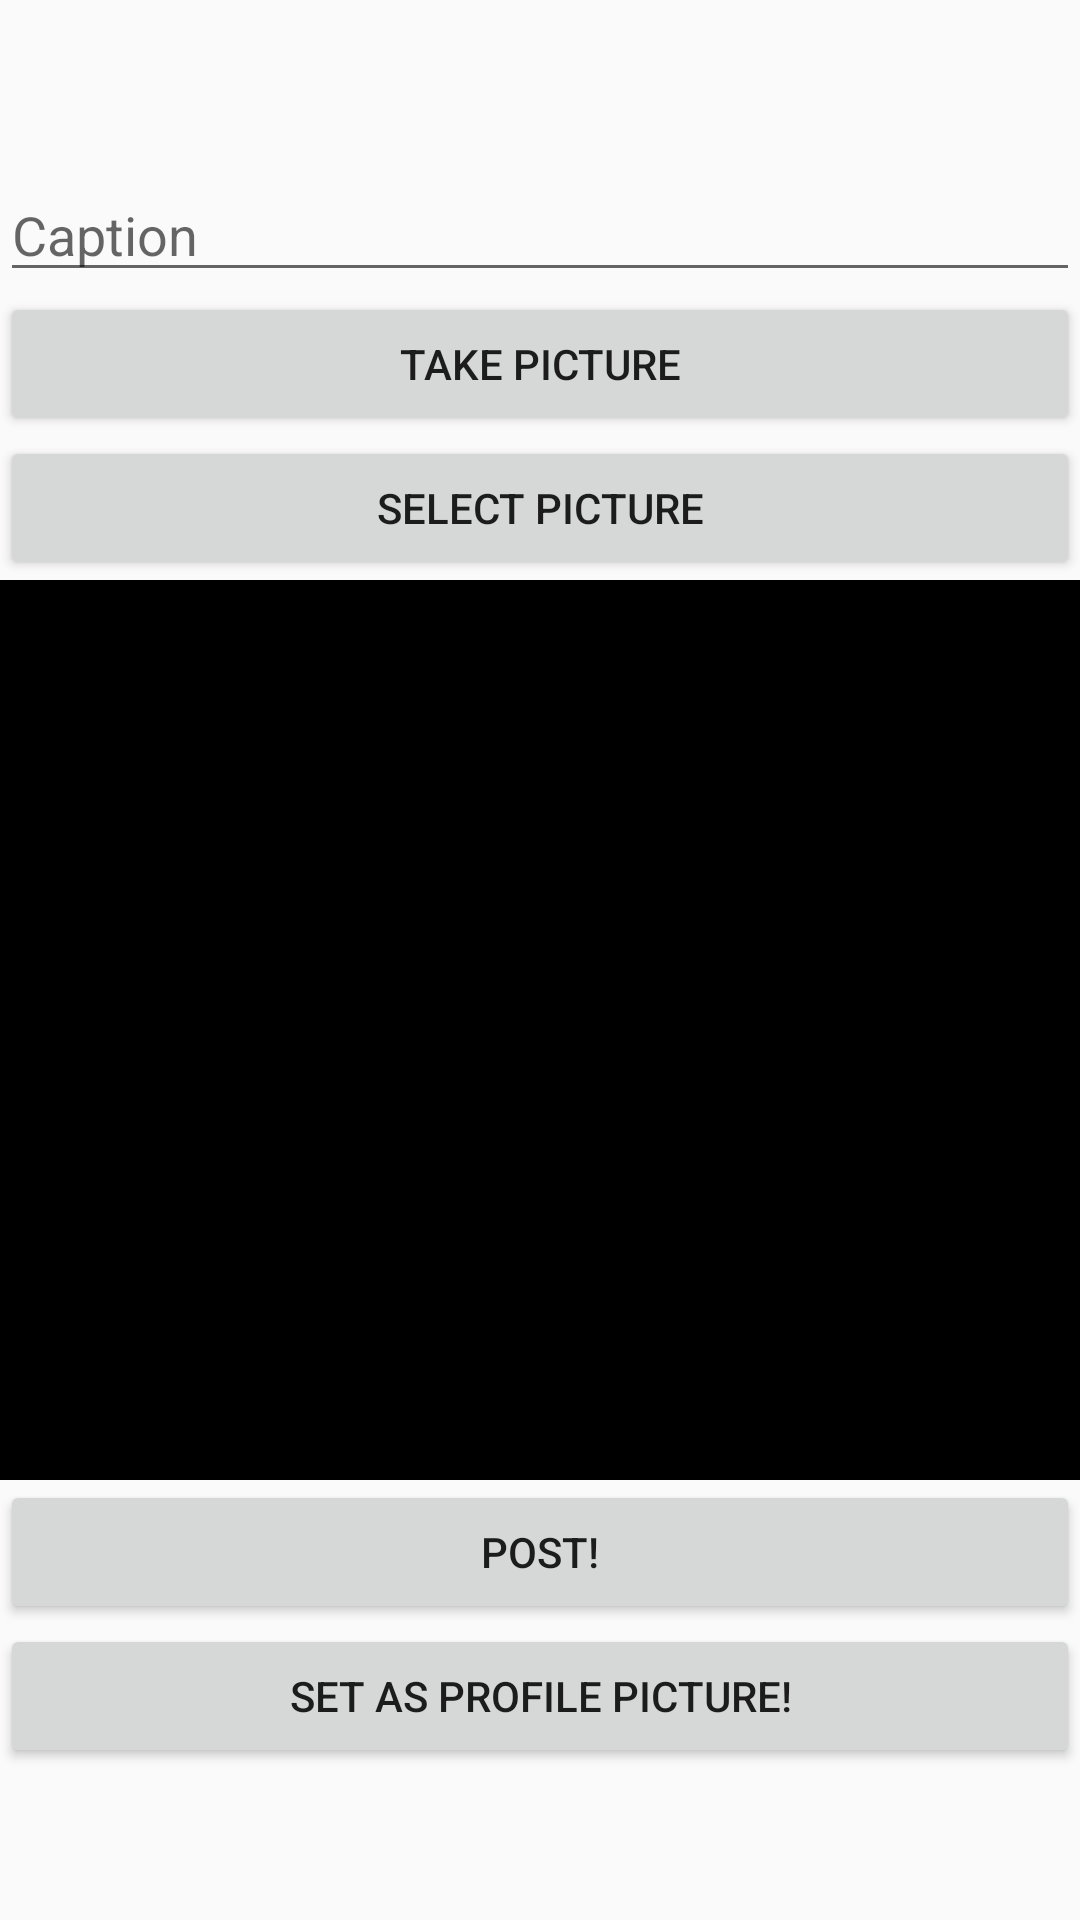

Produce the Android XML layout that renders to this screen, including the resource entries it uses.
<!-- AndroidManifest.xml: application theme Theme.AppCompat.Light.NoActionBar -->
<!-- res/layout/fragment_compose.xml -->
<?xml version="1.0" encoding="utf-8"?>
<LinearLayout xmlns:android="http://schemas.android.com/apk/res/android"
    xmlns:tools="http://schemas.android.com/tools"
    android:orientation="vertical"
    android:layout_width="match_parent"
    android:layout_height="match_parent">



    <EditText
        android:layout_width="match_parent"
        android:layout_height="wrap_content"
        android:id="@+id/etCaption"
        android:layout_marginTop="?attr/actionBarSize"
        android:ems="10"
        android:hint="Caption"
        android:inputType="none"/>

    <Button
        android:layout_width="match_parent"
        android:layout_height="wrap_content"
        android:id="@+id/btnCapture"
        android:text="Take picture"/>

    <Button
        android:layout_width="match_parent"
        android:layout_height="wrap_content"
        android:id="@+id/btnChoose"
        android:text="Select picture"/>

    <ImageView
        android:layout_width="match_parent"
        android:layout_height="300dp"
        android:src="@color/black"
        android:id="@+id/ivImageTaken"/>

    <Button
        android:layout_width="match_parent"
        android:layout_height="wrap_content"
        android:id="@+id/btnSubmit"
        android:text="Post!"/>

    <Button
        android:layout_width="match_parent"
        android:layout_height="wrap_content"
        android:id="@+id/btnProfile"
        android:text="Set as Profile Picture!"/>

</LinearLayout>
<!-- resources referenced by this layout -->
<resources>

  <!-- not gathered from this repository: default colours our renderer supplied (Android Studio template values) -->
  <color name="black">#FF000000</color>
</resources>
